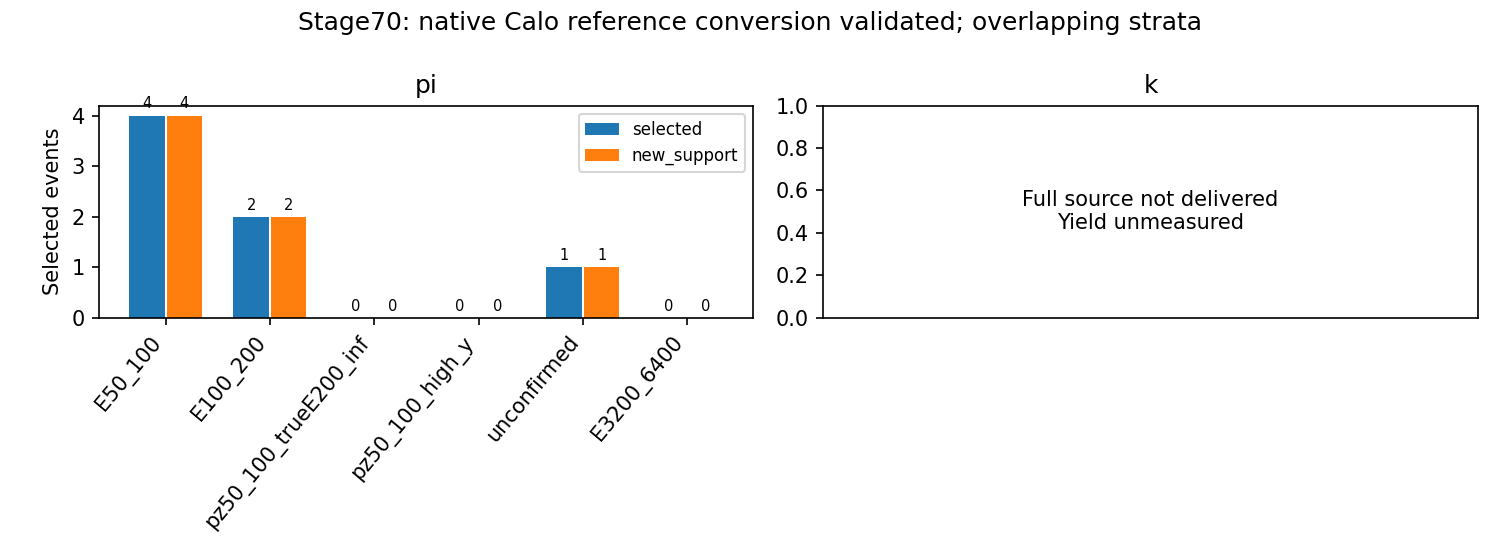

Values plotted in this chart, from the file beside it:
component	state	stratum	N	source_measured	sources	groups	primary_unique_N	confirmed_N	valid_y_N	low_transfer_N	medium_transfer_N	high_transfer_N	interpretation
pi	selected	all	30	True	1	1	30	29	29	17	12	0	delivered development support with nativ…
pi	selected	E50_100	4	True	1	1	4	4	4	3	1	0	delivered development support with nativ…
pi	selected	E100_200	2	True	1	1	2	2	2	1	1	0	delivered development support with nativ…
pi	selected	E200_inf	24	True	1	1	24	23	23	13	10	0	delivered development support with nativ…
pi	selected	pz50_100	4	True	1	1	4	4	4	3	1	0	delivered development support with nativ…
pi	selected	high_y	1	True	1	1	1	0	0	0	0	0	delivered development support with nativ…
pi	selected	unconfirmed	1	True	1	1	1	0	0	0	0	0	delivered development support with nativ…
pi	selected	input_missing	0	True	0	0	0	0	0	0	0	0	empty measured support; performance未测量
pi	selected	E50_100_confirmed_low_transfer	3	True	1	1	3	3	3	3	0	0	delivered development support with nativ…
pi	selected	E100_200_confirmed_low_transfer	1	True	1	1	1	1	1	1	0	0	delivered development support with nativ…
pi	selected	pz50_100_trueE200_inf	0	True	0	0	0	0	0	0	0	0	empty measured support; performance未测量
pi	selected	pz50_100_high_y	0	True	0	0	0	0	0	0	0	0	empty measured support; performance未测量
pi	selected	pz50_100_unconfirmed	0	True	0	0	0	0	0	0	0	0	empty measured support; performance未测量
pi	selected	E50_75	3	True	1	1	3	3	3	3	0	0	delivered development support with nativ…
pi	selected	E75_100	1	True	1	1	1	1	1	0	1	0	delivered development support with nativ…
pi	selected	E100_150	0	True	0	0	0	0	0	0	0	0	empty measured support; performance未测量
pi	selected	E150_200	2	True	1	1	2	2	2	1	1	0	delivered development support with nativ…
pi	selected	E200_400	11	True	1	1	11	11	11	8	3	0	delivered development support with nativ…
pi	selected	E400_800	8	True	1	1	8	8	8	3	5	0	delivered development support with nativ…
pi	selected	E800_1600	4	True	1	1	4	3	3	2	1	0	delivered development support with nativ…
pi	selected	E1600_3200	1	True	1	1	1	1	1	0	1	0	delivered development support with nativ…
pi	selected	E3200_6400	0	True	0	0	0	0	0	0	0	0	empty measured support; performance未测量
pi	selected	E6400_inf	0	True	0	0	0	0	0	0	0	0	empty measured support; performance未测量
pi	known_reuse	all	2	True	1	1	2	2	2	2	0	0	delivered development support with nativ…
pi	known_reuse	E50_100	0	True	0	0	0	0	0	0	0	0	empty measured support; performance未测量
pi	known_reuse	E100_200	0	True	0	0	0	0	0	0	0	0	empty measured support; performance未测量
pi	known_reuse	E200_inf	2	True	1	1	2	2	2	2	0	0	delivered development support with nativ…
pi	known_reuse	pz50_100	0	True	0	0	0	0	0	0	0	0	empty measured support; performance未测量
pi	known_reuse	high_y	0	True	0	0	0	0	0	0	0	0	empty measured support; performance未测量
pi	known_reuse	unconfirmed	0	True	0	0	0	0	0	0	0	0	empty measured support; performance未测量
pi	known_reuse	input_missing	0	True	0	0	0	0	0	0	0	0	empty measured support; performance未测量
pi	known_reuse	E50_100_confirmed_low_transfer	0	True	0	0	0	0	0	0	0	0	empty measured support; performance未测量
pi	known_reuse	E100_200_confirmed_low_transfer	0	True	0	0	0	0	0	0	0	0	empty measured support; performance未测量
pi	known_reuse	pz50_100_trueE200_inf	0	True	0	0	0	0	0	0	0	0	empty measured support; performance未测量
pi	known_reuse	pz50_100_high_y	0	True	0	0	0	0	0	0	0	0	empty measured support; performance未测量
pi	known_reuse	pz50_100_unconfirmed	0	True	0	0	0	0	0	0	0	0	empty measured support; performance未测量
pi	known_reuse	E50_75	0	True	0	0	0	0	0	0	0	0	empty measured support; performance未测量
pi	known_reuse	E75_100	0	True	0	0	0	0	0	0	0	0	empty measured support; performance未测量
pi	known_reuse	E100_150	0	True	0	0	0	0	0	0	0	0	empty measured support; performance未测量
pi	known_reuse	E150_200	0	True	0	0	0	0	0	0	0	0	empty measured support; performance未测量
pi	known_reuse	E200_400	0	True	0	0	0	0	0	0	0	0	empty measured support; performance未测量
pi	known_reuse	E400_800	0	True	0	0	0	0	0	0	0	0	empty measured support; performance未测量
pi	known_reuse	E800_1600	2	True	1	1	2	2	2	2	0	0	delivered development support with nativ…
pi	known_reuse	E1600_3200	0	True	0	0	0	0	0	0	0	0	empty measured support; performance未测量
pi	known_reuse	E3200_6400	0	True	0	0	0	0	0	0	0	0	empty measured support; performance未测量
pi	known_reuse	E6400_inf	0	True	0	0	0	0	0	0	0	0	empty measured support; performance未测量
pi	internal_repeat	all	0	True	0	0	0	0	0	0	0	0	empty measured support; performance未测量
pi	internal_repeat	E50_100	0	True	0	0	0	0	0	0	0	0	empty measured support; performance未测量
pi	internal_repeat	E100_200	0	True	0	0	0	0	0	0	0	0	empty measured support; performance未测量
pi	internal_repeat	E200_inf	0	True	0	0	0	0	0	0	0	0	empty measured support; performance未测量
pi	internal_repeat	pz50_100	0	True	0	0	0	0	0	0	0	0	empty measured support; performance未测量
pi	internal_repeat	high_y	0	True	0	0	0	0	0	0	0	0	empty measured support; performance未测量
pi	internal_repeat	unconfirmed	0	True	0	0	0	0	0	0	0	0	empty measured support; performance未测量
pi	internal_repeat	input_missing	0	True	0	0	0	0	0	0	0	0	empty measured support; performance未测量
pi	internal_repeat	E50_100_confirmed_low_transfer	0	True	0	0	0	0	0	0	0	0	empty measured support; performance未测量
pi	internal_repeat	E100_200_confirmed_low_transfer	0	True	0	0	0	0	0	0	0	0	empty measured support; performance未测量
pi	internal_repeat	pz50_100_trueE200_inf	0	True	0	0	0	0	0	0	0	0	empty measured support; performance未测量
pi	internal_repeat	pz50_100_high_y	0	True	0	0	0	0	0	0	0	0	empty measured support; performance未测量
pi	internal_repeat	pz50_100_unconfirmed	0	True	0	0	0	0	0	0	0	0	empty measured support; performance未测量
pi	internal_repeat	E50_75	0	True	0	0	0	0	0	0	0	0	empty measured support; performance未测量
... 216 more rows
